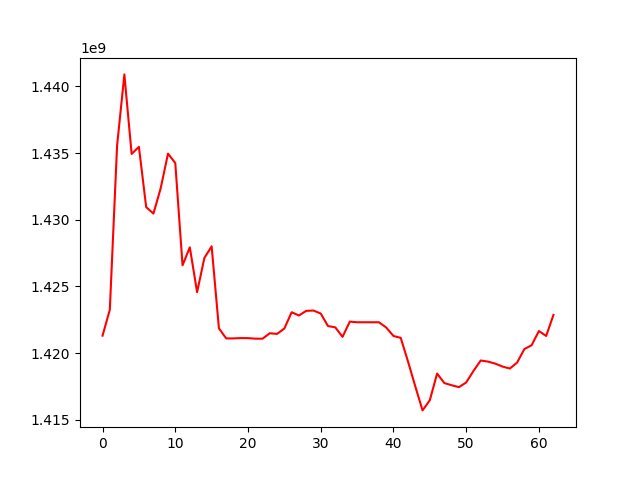

The table this chart was drawn from, first rows:
, 0
0, 1421309055
1, 1423255077
2, 1435554917
3, 1440893698
4, 1434931235
5, 1435463083
6, 1430944760
7, 1430460329
8, 1432372034
9, 1434954317
10, 1434251630
11, 1426584266
12, 1427930004
13, 1424569815
14, 1427132318
15, 1428004794
16, 1421861649
17, 1421104787
18, 1421104787
19, 1421126395
20, 1421126403
21, 1421083976
22, 1421083976
23, 1421492758
24, 1421439338
25, 1421847107
26, 1423064184
27, 1422821990
28, 1423167871
29, 1423193467
30, 1422967253
31, 1422028891
32, 1421933142
33, 1421218724
34, 1422364042
35, 1422314220
36, 1422314220
37, 1422314220
38, 1422314220
39, 1421923339
40, 1421285452
41, 1421142738
42, 1419372631
43, 1417514515
44, 1415707116
45, 1416469237
46, 1418469520
47, 1417754743
48, 1417594255
49, 1417448547
50, 1417801249
51, 1418662800
52, 1419448670
53, 1419363159
54, 1419212577
55, 1418994195
56, 1418844924
57, 1419290510
58, 1420306219
59, 1420592665
... 3 more rows
